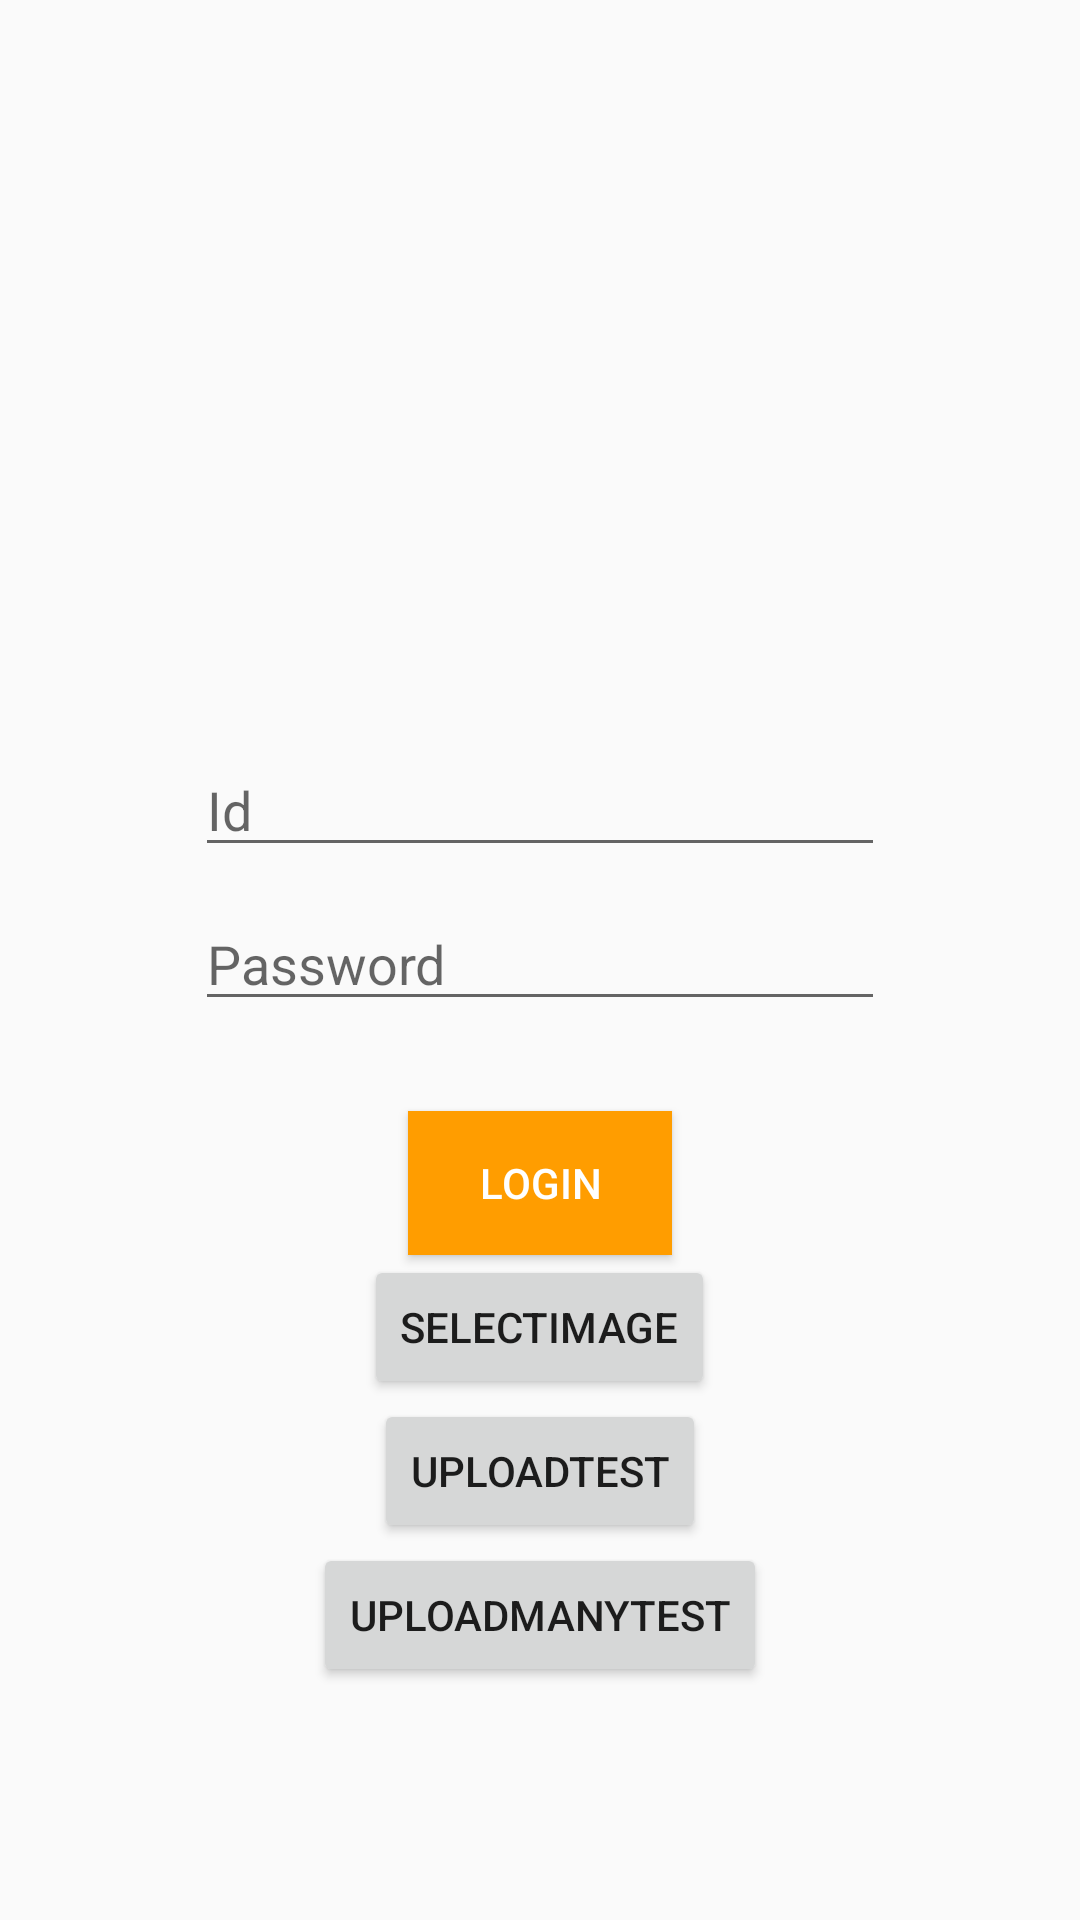

Reconstruct the res/layout file that produces this screen, plus the resources it refers to.
<!-- AndroidManifest.xml: application theme AppTheme -->
<!-- res/layout/activity_main.xml -->
<?xml version="1.0" encoding="utf-8"?>
<LinearLayout xmlns:android="http://schemas.android.com/apk/res/android"
    xmlns:app="http://schemas.android.com/apk/res-auto"
    xmlns:tools="http://schemas.android.com/tools"
    android:layout_width="match_parent"
    android:layout_height="match_parent"
    android:orientation="vertical"
    android:gravity="center"
    tools:context=".MainActivity">

    <ImageView
        android:layout_width="150dp"
        android:layout_height="150dp"
        />
    <EditText
        android:id="@+id/et_id"
        android:layout_width="230dp"
        android:layout_height="wrap_content"
        android:layout_marginTop="20dp"
        android:hint="Id"
        android:lines="1"/>
    <EditText
        android:id="@+id/et_pwd"
        android:layout_width="230dp"
        android:layout_height="wrap_content"
        android:layout_marginTop="10dp"
        android:hint="Password"
        android:lines="1"/>

    <Button
        android:id="@+id/btn_login"
        android:layout_width="wrap_content"
        android:layout_height="wrap_content"
        android:layout_marginTop="30dp"
        android:text="LOGIN"
        android:textColor="#FFFFFF"
        android:background="#ff9d00"/>

    <Button
        android:id="@+id/btn_select_image"
        android:layout_width="wrap_content"
        android:layout_height="wrap_content"
        android:text="selectImage"/>

    <Button
        android:id="@+id/btn_upload_test"
        android:layout_width="wrap_content"
        android:layout_height="wrap_content"
        android:text="UploadTest"/>

    <Button
        android:id="@+id/btn_upload_many_test"
        android:layout_width="wrap_content"
        android:layout_height="wrap_content"
        android:text="UploadManyTest"/>

</LinearLayout>
<!-- resources referenced by this layout -->
<resources>
  <style name="AppTheme" parent="Theme.AppCompat.Light.DarkActionBar">
          
          <item name="colorPrimary">@color/colorPrimary</item>
          <item name="colorPrimaryDark">@color/colorPrimaryDark</item>
          <item name="colorAccent">@color/colorAccent</item>
      </style>
  <!-- not gathered from this repository: default colours our renderer supplied (Android Studio template values) -->
  <color name="colorPrimary">#FF6200EE</color>
  <color name="colorPrimaryDark">#FF3700B3</color>
  <color name="colorAccent">#FF03DAC5</color>
</resources>
